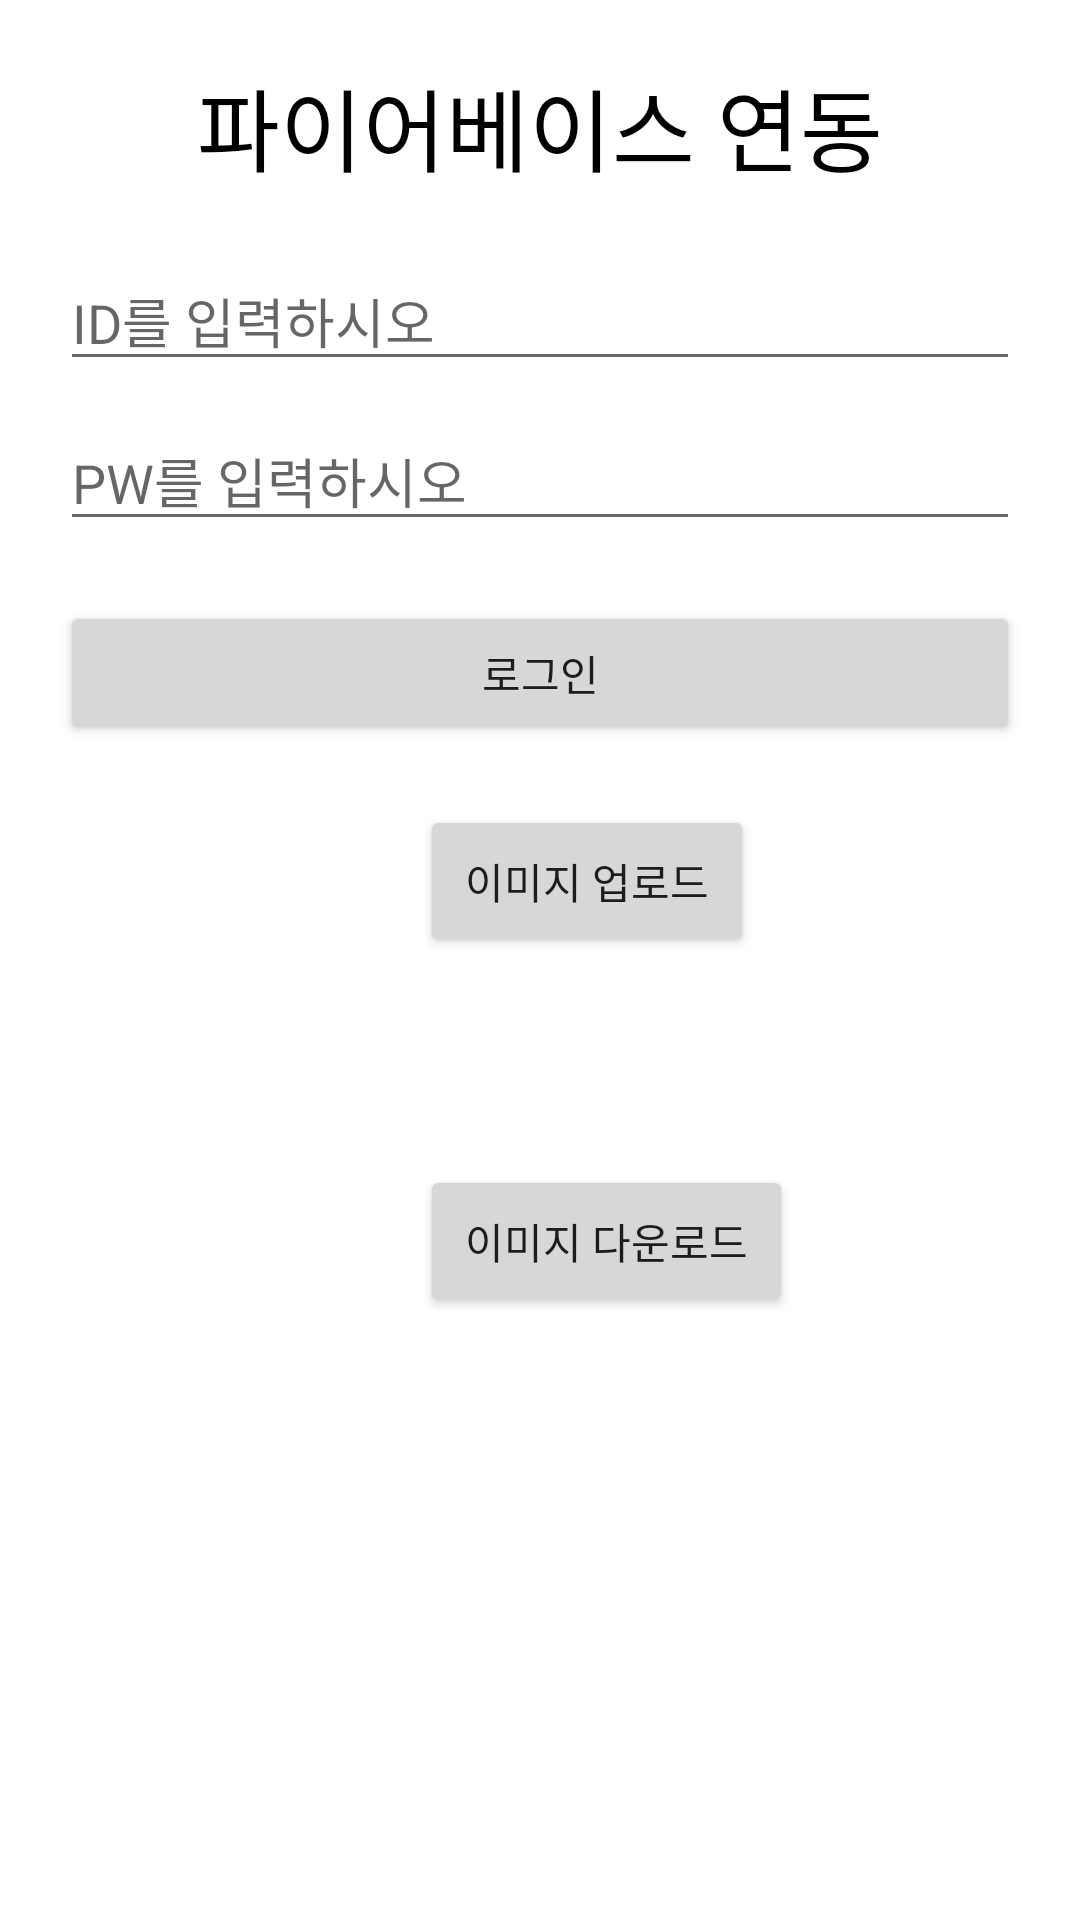

Reconstruct the res/layout file that produces this screen, plus the resources it refers to.
<!-- AndroidManifest.xml: application theme Theme.FireTest -->
<!-- res/layout/activity_upload.xml -->
<?xml version="1.0" encoding="utf-8"?>
<androidx.constraintlayout.widget.ConstraintLayout xmlns:android="http://schemas.android.com/apk/res/android"
    android:layout_width="match_parent"
    android:layout_height="match_parent"
    xmlns:app="http://schemas.android.com/apk/res-auto"
    android:padding="20dp">

    <TextView
        android:id="@+id/tv_upload_text"
        android:layout_width="match_parent"
        android:layout_height="wrap_content"
        android:gravity="center_horizontal"
        android:text="파이어베이스 연동"
        android:textColor="@color/black"
        android:textSize="30sp"
        app:layout_constraintLeft_toLeftOf="parent"
        app:layout_constraintRight_toRightOf="parent"
        app:layout_constraintTop_toTopOf="parent" />

    <EditText
        android:id="@+id/et_upload_id"
        android:layout_width="match_parent"
        android:layout_height="wrap_content"
        android:hint="ID를 입력하시오"
        app:layout_constraintEnd_toEndOf="parent"
        app:layout_constraintStart_toStartOf="parent"
        app:layout_constraintTop_toBottomOf="@+id/tv_upload_text"
        android:layout_marginTop="20dp"/>

    <EditText
        android:id="@+id/et_upload_pw"
        android:layout_width="match_parent"
        android:layout_height="wrap_content"
        android:hint="PW를 입력하시오"
        android:layout_marginTop="10dp"
        app:layout_constraintEnd_toEndOf="parent"
        app:layout_constraintStart_toStartOf="parent"
        app:layout_constraintTop_toBottomOf="@+id/et_upload_id" />

    <androidx.appcompat.widget.AppCompatButton
        android:id="@+id/btn_upload_login"
        android:layout_width="match_parent"
        android:layout_height="wrap_content"
        app:layout_constraintTop_toBottomOf="@id/et_upload_pw"
        app:layout_constraintStart_toStartOf="parent"
        app:layout_constraintEnd_toEndOf="parent"
        android:layout_marginTop="20dp"
        android:text="로그인"/>

    <ImageView
        android:id="@+id/iv_upload_img"
        android:layout_width="100dp"
        android:layout_height="100dp"
        android:scaleType="centerCrop"
        app:layout_constraintTop_toBottomOf="@id/btn_upload_login"
        android:layout_marginTop="20dp"
        app:layout_constraintStart_toStartOf="parent"/>

    <androidx.appcompat.widget.AppCompatButton
        android:id="@+id/btn_img_upload"
        android:layout_width="wrap_content"
        android:layout_height="wrap_content"
        android:text="이미지 업로드"
        android:padding="15dp"
        app:layout_constraintStart_toEndOf="@id/iv_upload_img"
        app:layout_constraintTop_toTopOf="@id/iv_upload_img"
        android:layout_marginStart="20dp"/>

    <ImageView
        android:id="@+id/iv_download_img"
        android:layout_width="100dp"
        android:layout_height="100dp"
        android:scaleType="centerCrop"
        app:layout_constraintTop_toBottomOf="@id/iv_upload_img"
        android:layout_marginTop="20dp"
        app:layout_constraintStart_toStartOf="parent"/>

    <androidx.appcompat.widget.AppCompatButton
        android:id="@+id/btn_img_download"
        android:layout_width="wrap_content"
        android:layout_height="wrap_content"
        android:text="이미지 다운로드"
        android:padding="15dp"
        app:layout_constraintStart_toEndOf="@id/iv_download_img"
        app:layout_constraintTop_toTopOf="@id/iv_download_img"
        android:layout_marginStart="20dp"/>

</androidx.constraintlayout.widget.ConstraintLayout>
<!-- resources referenced by this layout -->
<resources>
  <style name="Theme.FireTest" parent="Theme.MaterialComponents.DayNight.DarkActionBar">
          
          <item name="colorPrimary">@color/purple_500</item>
          <item name="colorPrimaryVariant">@color/purple_700</item>
          <item name="colorOnPrimary">@color/white</item>
          
          <item name="colorSecondary">@color/teal_200</item>
          <item name="colorSecondaryVariant">@color/teal_700</item>
          <item name="colorOnSecondary">@color/black</item>
          
          <item name="android:statusBarColor" tools:targetApi="l">#FFFFFF</item>
          <item name="android:windowLightStatusBar">true</item>
          
          <item name="windowActionBar">false</item>
          <item name="windowNoTitle">true</item>
      </style>
  <!-- not gathered from this repository: default colours our renderer supplied (Android Studio template values) -->
  <color name="purple_500">#FF6200EE</color>
  <color name="purple_700">#FF3700B3</color>
  <color name="teal_200">#FF03DAC5</color>
  <color name="teal_700">#FF018786</color>
  <color name="black">#FF000000</color>
  <color name="white">#FFFFFFFF</color>
</resources>
